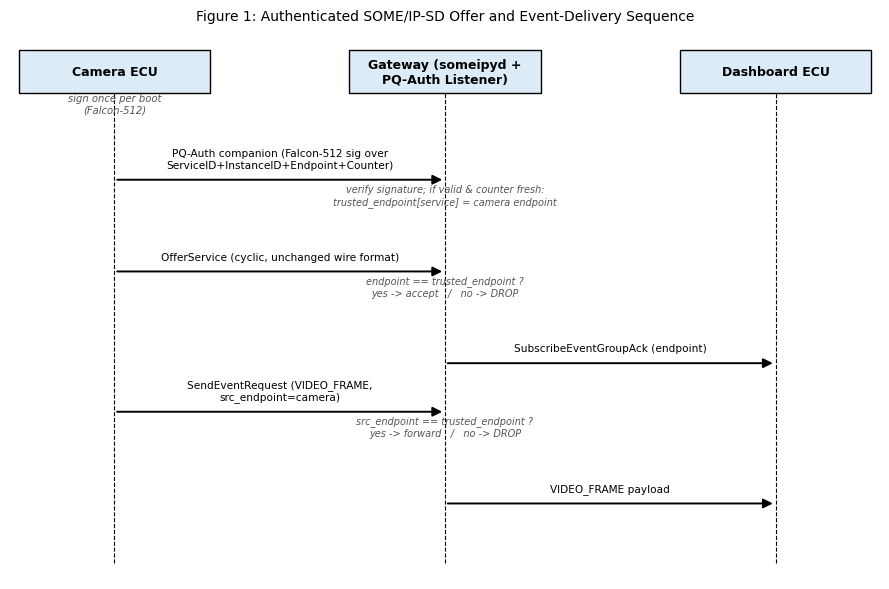
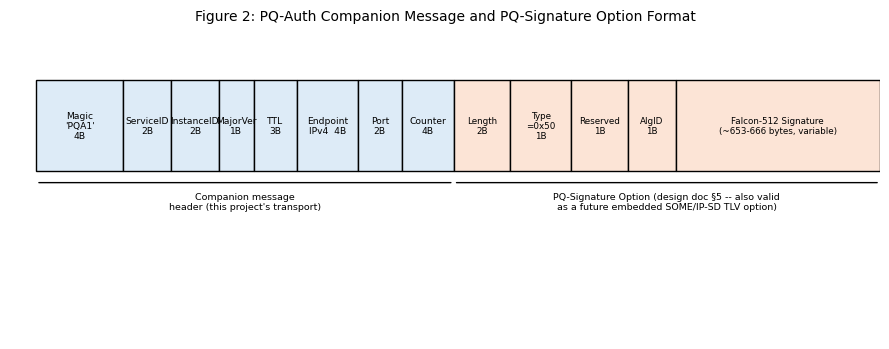
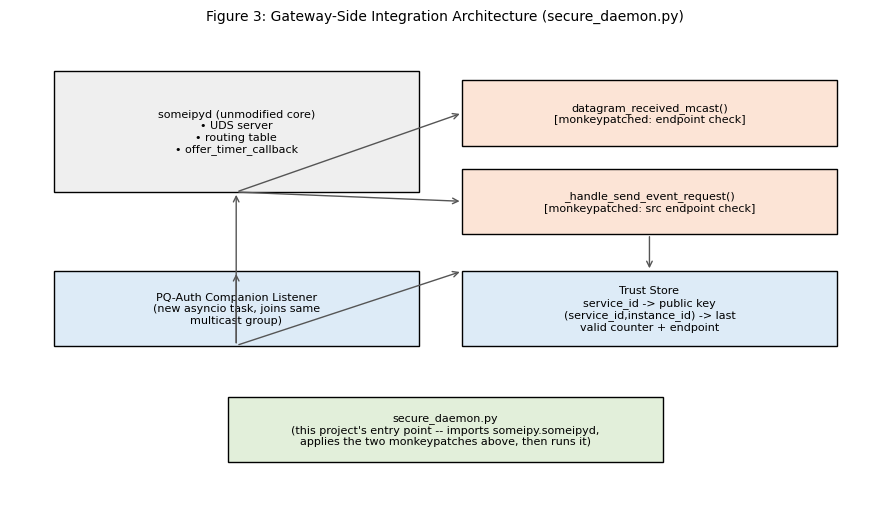
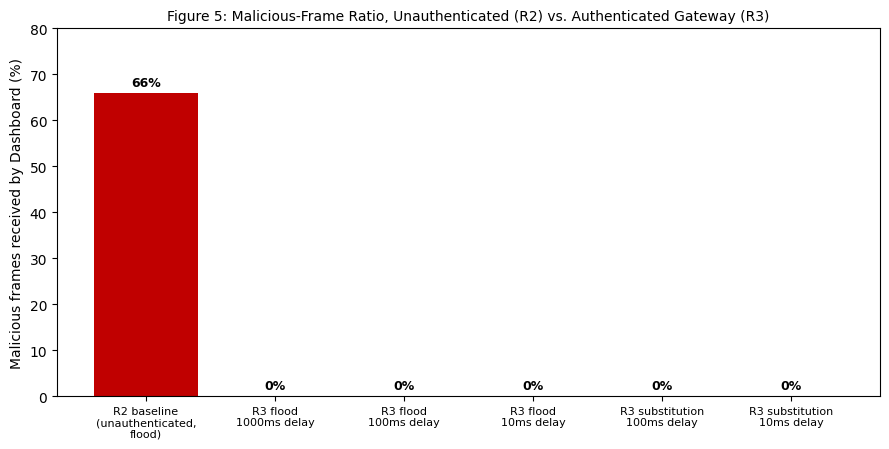
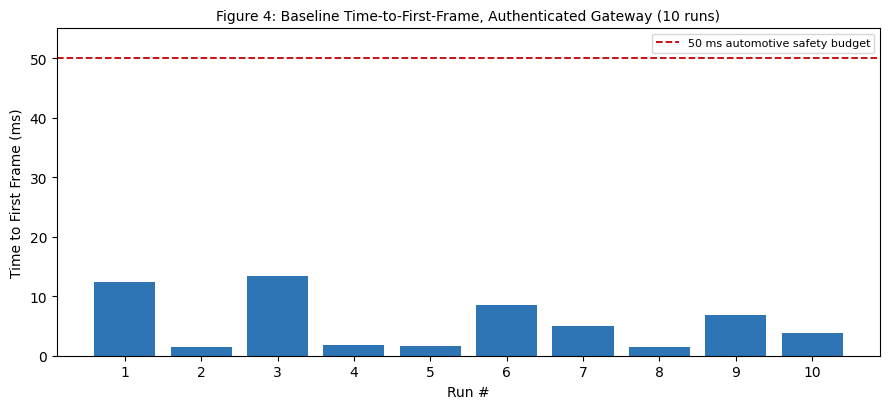

Source code (Python) for these figures, in order:
import matplotlib
matplotlib.use("Agg")
import matplotlib.pyplot as plt
import matplotlib.patches as mpatches
from matplotlib.patches import FancyArrowPatch, Rectangle
import numpy as np

plt.rcParams["font.family"] = "DejaVu Sans"

# ---------------------------------------------------------------------------
# Figure 1: Sequence diagram of the authenticated Offer flow
# ---------------------------------------------------------------------------
fig, ax = plt.subplots(figsize=(9, 6))
ax.set_xlim(0, 10)
ax.set_ylim(0, 10)
ax.axis("off")

actors = [("Camera ECU", 1.2), ("Gateway (someipyd +\nPQ-Auth Listener)", 5.0), ("Dashboard ECU", 8.8)]
for name, x in actors:
    ax.add_patch(Rectangle((x - 1.1, 9.0), 2.2, 0.8, fill=True, facecolor="#DDEBF7", edgecolor="black"))
    ax.text(x, 9.4, name, ha="center", va="center", fontsize=9, fontweight="bold")
    ax.plot([x, x], [0.3, 9.0], color="black", linestyle="--", linewidth=0.8)

def arrow(y, x1, x2, label, style="-|>", color="black", label_dy=0.18):
    a = FancyArrowPatch((x1, y), (x2, y), arrowstyle=style, mutation_scale=14, color=color, linewidth=1.4)
    ax.add_patch(a)
    ax.text((x1 + x2) / 2, y + label_dy, label, ha="center", va="bottom", fontsize=7.6)

y = 8.3
ax.text(1.2, y + 0.35, "sign once per boot\n(Falcon-512)", ha="center", fontsize=7.2, style="italic", color="#555")
y -= 0.9
arrow(y, 1.2, 5.0, "PQ-Auth companion (Falcon-512 sig over\nServiceID+InstanceID+Endpoint+Counter)")
y -= 0.75
ax.text(5.0, y + 0.3, "verify signature; if valid & counter fresh:\ntrusted_endpoint[service] = camera endpoint", ha="center", fontsize=7.0, style="italic", color="#555")
y -= 0.95
arrow(y, 1.2, 5.0, "OfferService (cyclic, unchanged wire format)")
y -= 0.75
ax.text(5.0, y + 0.3, "endpoint == trusted_endpoint ?\nyes -> accept   /   no -> DROP", ha="center", fontsize=7.0, style="italic", color="#555")
y -= 0.95
arrow(y, 5.0, 8.8, "SubscribeEventGroupAck (endpoint)")
y -= 0.9
arrow(y, 1.2, 5.0, "SendEventRequest (VIDEO_FRAME,\nsrc_endpoint=camera)")
y -= 0.75
ax.text(5.0, y + 0.3, "src_endpoint == trusted_endpoint ?\nyes -> forward   /   no -> DROP", ha="center", fontsize=7.0, style="italic", color="#555")
y -= 0.95
arrow(y, 5.0, 8.8, "VIDEO_FRAME payload")

ax.set_title("Figure 1: Authenticated SOME/IP-SD Offer and Event-Delivery Sequence", fontsize=10, pad=14)
plt.tight_layout()
plt.savefig("fig1_sequence.png", dpi=200)
plt.close()

# ---------------------------------------------------------------------------
# Figure 2: PQ-Auth companion message / PQ-Signature Option wire format
# ---------------------------------------------------------------------------
fig, ax = plt.subplots(figsize=(9, 3.6))
ax.set_xlim(0, 10)
ax.set_ylim(0, 4)
ax.axis("off")

fields = [
    ("Magic\n'PQA1'\n4B", 1.0),
    ("ServiceID\n2B", 0.55),
    ("InstanceID\n2B", 0.55),
    ("MajorVer\n1B", 0.4),
    ("TTL\n3B", 0.5),
    ("Endpoint\nIPv4  4B", 0.7),
    ("Port\n2B", 0.5),
    ("Counter\n4B", 0.6),
]
x = 0.3
h = 1.2
y0 = 2.2
for label, w in fields:
    ax.add_patch(Rectangle((x, y0), w, h, facecolor="#DDEBF7", edgecolor="black"))
    ax.text(x + w / 2, y0 + h / 2, label, ha="center", va="center", fontsize=6.6)
    x += w

# PQ-Signature Option starts here
opt_x0 = x
opt_fields = [("Length\n2B", 0.65), ("Type\n=0x50\n1B", 0.7), ("Reserved\n1B", 0.65), ("AlgID\n1B", 0.55), ("Falcon-512 Signature\n(~653-666 bytes, variable)", 2.35)]
for label, w in opt_fields:
    ax.add_patch(Rectangle((x, y0), w, h, facecolor="#FCE4D6", edgecolor="black"))
    ax.text(x + w / 2, y0 + h / 2, label, ha="center", va="center", fontsize=6.3)
    x += w

ax.annotate("", xy=(0.3, y0 - 0.15), xytext=(opt_x0, y0 - 0.15),
            arrowprops=dict(arrowstyle="-", color="black"))
ax.text((0.3 + opt_x0) / 2, y0 - 0.5, "Companion message\nheader (this project's transport)", ha="center", fontsize=6.8)

ax.annotate("", xy=(opt_x0, y0 - 0.15), xytext=(x, y0 - 0.15),
            arrowprops=dict(arrowstyle="-", color="black"))
ax.text((opt_x0 + x) / 2, y0 - 0.5, "PQ-Signature Option (design doc §5 -- also valid\nas a future embedded SOME/IP-SD TLV option)", ha="center", fontsize=6.8)

ax.set_title("Figure 2: PQ-Auth Companion Message and PQ-Signature Option Format", fontsize=10, pad=10)
plt.tight_layout()
plt.savefig("fig2_wireformat.png", dpi=200)
plt.close()

# ---------------------------------------------------------------------------
# Figure 3: Gateway integration architecture
# ---------------------------------------------------------------------------
fig, ax = plt.subplots(figsize=(9, 5.2))
ax.set_xlim(0, 10)
ax.set_ylim(0, 10)
ax.axis("off")

def box(x, y, w, h, text, color="#DDEBF7", fontsize=8):
    ax.add_patch(Rectangle((x, y), w, h, facecolor=color, edgecolor="black"))
    ax.text(x + w / 2, y + h / 2, text, ha="center", va="center", fontsize=fontsize, wrap=True)

box(0.5, 6.6, 4.2, 2.6, "someipyd (unmodified core)\n• UDS server\n• routing table\n• offer_timer_callback", "#EFEFEF")
box(5.2, 7.6, 4.3, 1.4, "datagram_received_mcast()\n[monkeypatched: endpoint check]", "#FCE4D6")
box(5.2, 5.7, 4.3, 1.4, "_handle_send_event_request()\n[monkeypatched: src endpoint check]", "#FCE4D6")
box(0.5, 3.3, 4.2, 1.6, "PQ-Auth Companion Listener\n(new asyncio task, joins same\nmulticast group)", "#DDEBF7")
box(5.2, 3.3, 4.3, 1.6, "Trust Store\nservice_id -> public key\n(service_id,instance_id) -> last\nvalid counter + endpoint", "#DDEBF7")
box(2.5, 0.8, 5.0, 1.4, "secure_daemon.py\n(this project's entry point -- imports someipy.someipyd,\napplies the two monkeypatches above, then runs it)", "#E2EFDA")

for (x1, y1, x2, y2) in [
    (2.6, 6.6, 5.2, 8.3), (2.6, 6.6, 5.2, 6.4),
    (2.6, 3.3, 2.6, 4.9), (2.6, 3.3, 5.2, 4.9),
    (7.35, 5.7, 7.35, 4.9), (2.6, 3.3, 2.6, 6.6),
]:
    ax.annotate("", xy=(x2, y2), xytext=(x1, y1), arrowprops=dict(arrowstyle="->", color="#555"))

ax.set_title("Figure 3: Gateway-Side Integration Architecture (secure_daemon.py)", fontsize=10, pad=10)
plt.tight_layout()
plt.savefig("fig3_architecture.png", dpi=200)
plt.close()

# ---------------------------------------------------------------------------
# Figure 4: Malicious frame ratio, before/after
# ---------------------------------------------------------------------------
labels = ["R2 baseline\n(unauthenticated,\nflood)", "R3 flood\n1000ms delay", "R3 flood\n100ms delay",
          "R3 flood\n10ms delay", "R3 substitution\n100ms delay", "R3 substitution\n10ms delay"]
values = [66.0, 0.0, 0.0, 0.0, 0.0, 0.0]
colors = ["#C00000", "#548235", "#548235", "#548235", "#548235", "#548235"]

fig, ax = plt.subplots(figsize=(9, 4.6))
bars = ax.bar(labels, values, color=colors)
for b, v in zip(bars, values):
    ax.text(b.get_x() + b.get_width() / 2, v + 1.5, f"{v:.0f}%", ha="center", fontsize=9, fontweight="bold")
ax.set_ylabel("Malicious frames received by Dashboard (%)")
ax.set_ylim(0, 80)
ax.set_title("Figure 5: Malicious-Frame Ratio, Unauthenticated (R2) vs. Authenticated Gateway (R3)", fontsize=10)
plt.xticks(fontsize=8)
plt.tight_layout()
plt.savefig("fig5_ratio.png", dpi=200)
plt.close()

# ---------------------------------------------------------------------------
# Figure 5: Baseline latency, 10 runs
# ---------------------------------------------------------------------------
runs = list(range(1, 11))
latencies = [12.43, 1.50, 13.44, 1.84, 1.59, 8.59, 5.05, 1.39, 6.80, 3.85]

fig, ax = plt.subplots(figsize=(9, 4.2))
ax.bar(runs, latencies, color="#2E75B6")
ax.axhline(50, color="#C00000", linestyle="--", linewidth=1.3, label="50 ms automotive safety budget")
ax.set_xlabel("Run #")
ax.set_ylabel("Time to First Frame (ms)")
ax.set_xticks(runs)
ax.set_ylim(0, 55)
ax.legend(loc="upper right", fontsize=8)
ax.set_title("Figure 4: Baseline Time-to-First-Frame, Authenticated Gateway (10 runs)", fontsize=10)
plt.tight_layout()
plt.savefig("fig4_latency.png", dpi=200)
plt.close()

print("all figures written")
